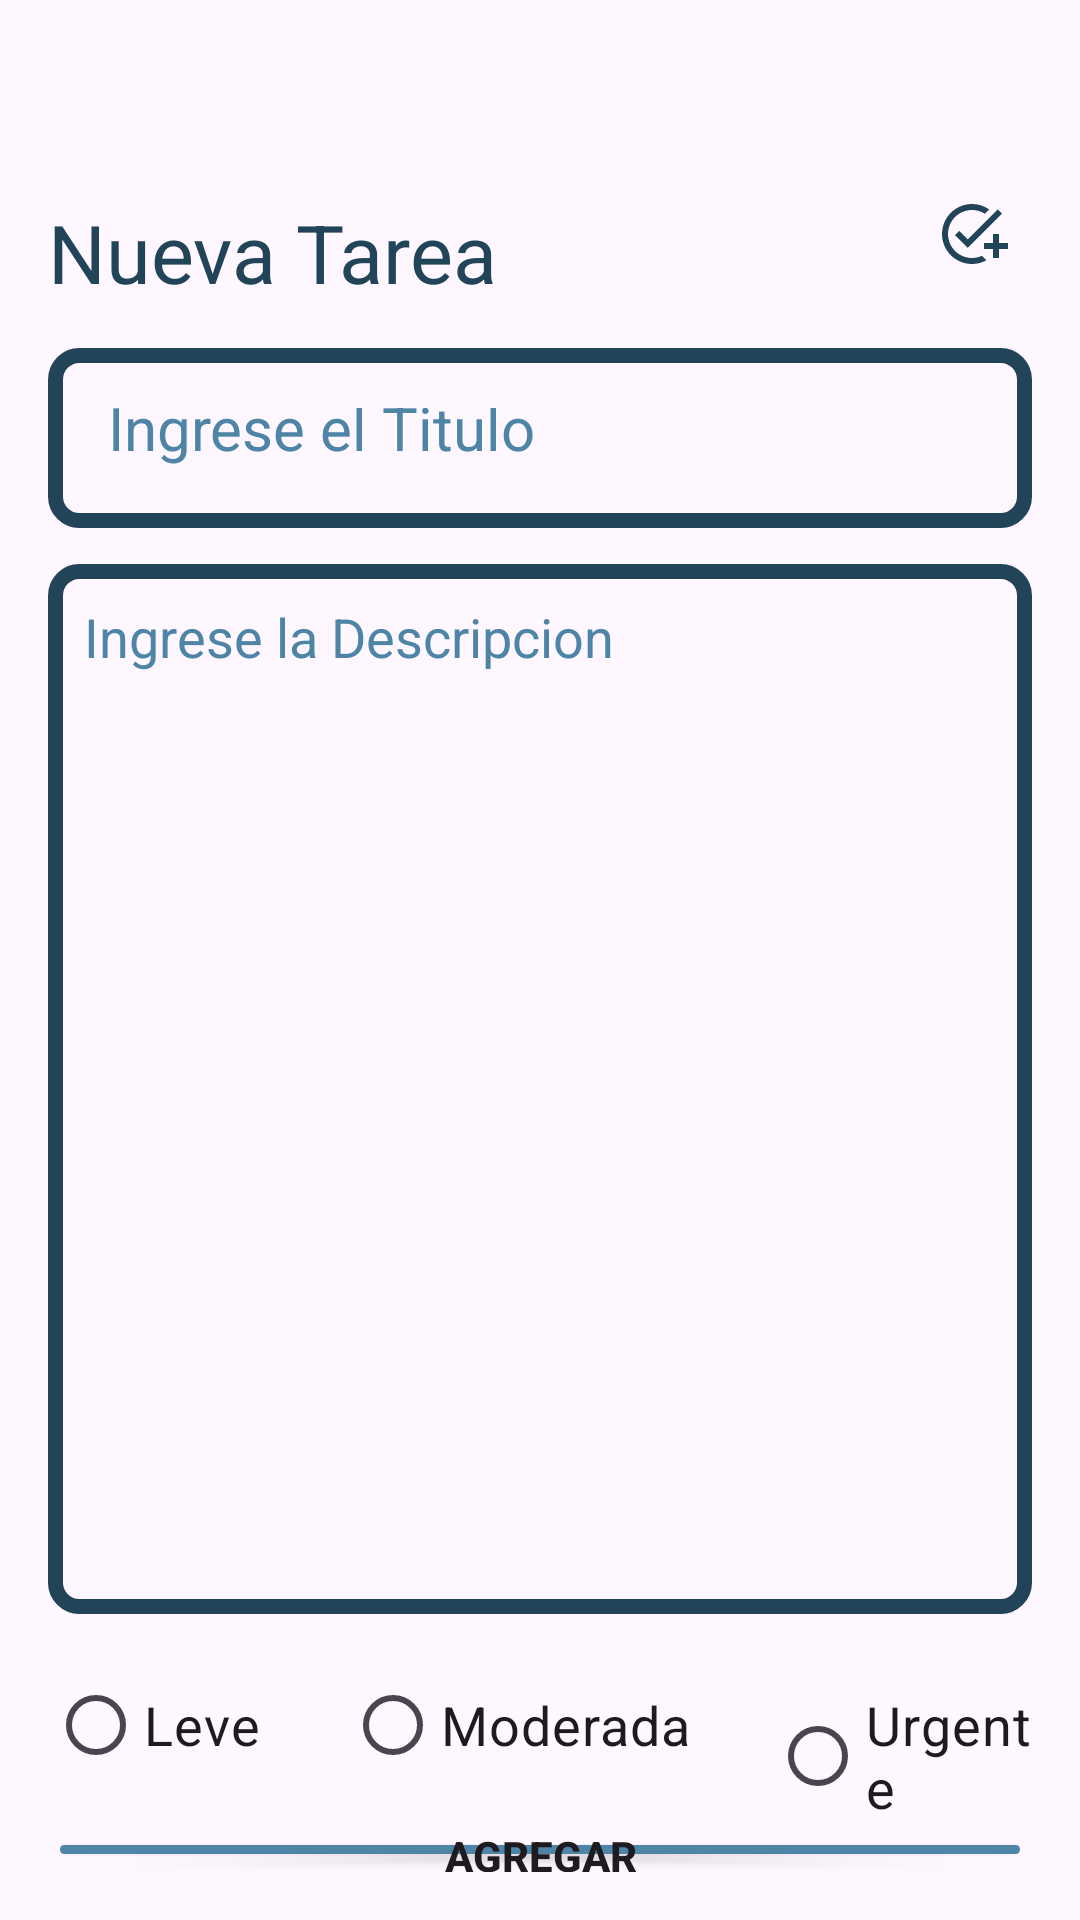

The Android layout XML behind this screen, and the referenced resources:
<!-- AndroidManifest.xml: application theme Theme.TaskMatePrueba -->
<!-- res/layout/activity_tareas.xml -->
<?xml version="1.0" encoding="utf-8"?>
<RelativeLayout
    xmlns:android="http://schemas.android.com/apk/res/android"
    xmlns:tools="http://schemas.android.com/tools"
    android:layout_width="match_parent"
    android:layout_height="match_parent"
    android:orientation="vertical"
    android:padding="16dp"
    tools:context=".Tareas">

  <TextView
      android:id="@+id/lblTitulo"
      android:layout_width="wrap_content"
      android:layout_height="wrap_content"
      android:text="Nueva Tarea"
      android:textSize="27sp"
      android:textColor="@color/color1"
      android:layout_marginTop="50dp"
      android:layout_alignParentTop="true"/>

  <ImageView
      android:id="@+id/imgGuardar"
      android:contentDescription="Imagen Tarea"
      android:layout_width="wrap_content"
      android:layout_height="wrap_content"
      android:src="@drawable/agregar_tarea"
      android:layout_alignParentEnd="true"
      android:layout_alignTop="@id/lblTitulo"
      android:layout_marginEnd="8dp"
      />

  <EditText
      android:id="@+id/txtTareaTitulo"
      android:foreground="?attr/selectableItemBackground"
      android:layout_width="match_parent"
      android:textColor="@color/color1"
      android:textColorHint="@color/color2"
      android:layout_height="60dp"
      android:padding="20dp"
      android:layout_marginTop="100dp"
      android:hint="Ingrese el Titulo"
      android:background="@drawable/borde_azul"
      android:textSize="20sp"
      android:maxLines="1"/>

  <EditText
      android:id="@+id/txtTareaDescripcion"
      android:layout_width="match_parent"
      android:layout_height="350dp"
      android:foreground="?attr/selectableItemBackground"
      android:hint="Ingrese la Descripcion"
      android:gravity="top"
      android:padding="12dp"
      android:textSize="18sp"
      android:textColor="@color/color1"
      android:textColorHint="@color/color2"
      android:layout_below="@id/txtTareaTitulo"
      android:background="@drawable/borde_azul"
      android:layout_marginTop="12dp"
      android:layout_marginBottom="1dp"/>

  <Button
      android:id="@+id/btnGuardarTarea"
      android:layout_width="match_parent"
      android:layout_height="wrap_content"
      android:padding="0dp"
      android:layout_below="@id/radioGroupPrioridad"
      android:backgroundTint="@color/color2"
      android:text="Agregar"
      android:textStyle="bold"/>

  <RadioGroup
      android:id="@+id/radioGroupPrioridad"
      android:layout_width="match_parent"
      android:layout_height="wrap_content"
      android:layout_below="@id/txtTareaDescripcion"
      android:layout_marginTop="12dp"
      android:orientation="horizontal">

    <RadioButton
        android:id="@+id/radioButtonLeves"
        android:layout_width="1dp"
        android:layout_height="wrap_content"
        android:layout_weight="0.90"
        android:layout_marginBottom="10dp"
        android:text="Leve"
        android:textSize="18sp" />

    <RadioButton
        android:id="@+id/radioButtonModeradas"
        android:layout_width="0dp"
        android:layout_height="wrap_content"
        android:layout_weight="1.3"
        android:text="Moderada"
        android:textSize="18sp" />

    <RadioButton
        android:id="@+id/radioButtonUrgentes"
        android:layout_width="0dp"
        android:layout_height="wrap_content"
        android:layout_weight="0.8"
        android:text="Urgente"
        android:textSize="18sp" />

  </RadioGroup>


</RelativeLayout>
<!-- resources referenced by this layout -->
<resources>
  <color name="color1">#224459</color>
  <color name="color2">#4E84A6</color>
  <!-- drawable agregar_tarea (drawable) -->
  <vector xmlns:android="http://schemas.android.com/apk/res/android" android:height="24dp" android:tint="@color/color1" android:viewportHeight="24" android:viewportWidth="24" android:width="24dp">
        
      <path android:fillColor="@android:color/white" android:pathData="M22,5.18L10.59,16.6l-4.24,-4.24l1.41,-1.41l2.83,2.83l10,-10L22,5.18zM12,20c-4.41,0 -8,-3.59 -8,-8s3.59,-8 8,-8c1.57,0 3.04,0.46 4.28,1.25l1.45,-1.45C16.1,2.67 14.13,2 12,2C6.48,2 2,6.48 2,12s4.48,10 10,10c1.73,0 3.36,-0.44 4.78,-1.22l-1.5,-1.5C14.28,19.74 13.17,20 12,20zM19,15h-3v2h3v3h2v-3h3v-2h-3v-3h-2V15z"/>
      
  </vector>
  <!-- drawable borde_azul (drawable) -->
  <?xml version="1.0" encoding="utf-8"?>
  <shape xmlns:android="http://schemas.android.com/apk/res/android"
      android:shape="rectangle">
      <stroke
          android:width="5dp"
          android:color="@color/color1"/>
      <corners
          android:radius="8dp" />
  </shape>
  <style name="Theme.TaskMatePrueba" parent="Base.Theme.TaskMatePrueba" />
  <style name="Base.Theme.TaskMatePrueba" parent="Theme.Material3.DayNight.NoActionBar">
          
          
          <item name="android:statusBarColor">#F2F2F0</item>
          <item name="android:windowLightStatusBar">true</item>
      </style>
</resources>
